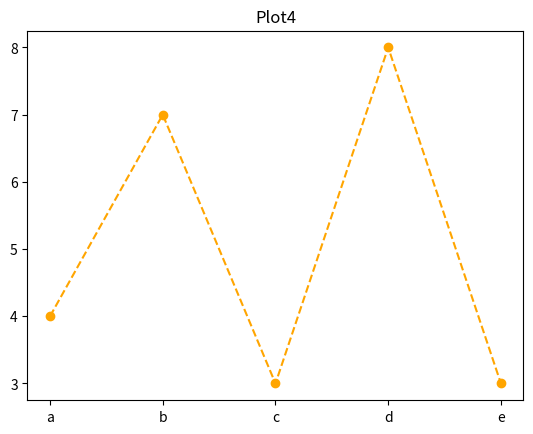

This figure's Python source:
# 시각화 패키지 MatPlotlib

import matplotlib.pyplot as plt

# # 기본 플로차트
# plt.title('Plot1')
# # y축 값 넣기
# plt.plot([1,3,4,6,10,49])
# plt.show()

# # x축 값도 지정하기
# plt.title('Plot2')
# plt.plot([10,20,30,40],
#          [3,6,1,5])
# plt.show()

# # 그래프 스타일
# plt.title('Plot3')
# plt.plot(['a','b','c','d','e'],[4,7,3,8,3],'bs:')
# plt.grid(True)
# plt.show()

plt.title('Plot4')
plt.plot(['a','b','c','d','e'],
         [4,7,3,8,3],
         c='orange',
         ls='--',
         marker='o')
plt.show()